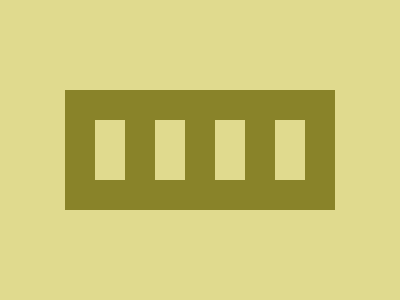

Recreate this image using only HTML and CSS.

<div></div>
<div></div>
<div></div>
<div></div>

<style>
  body {
    background: #E0DA8E;
    margin: 90 65;
    display: grid;
    grid-template: 0px / repeat(4, 60px)
  }
  div {
    width: 30px;
    height: 60px;
    border: 30px solid #898329;
  }
</style>